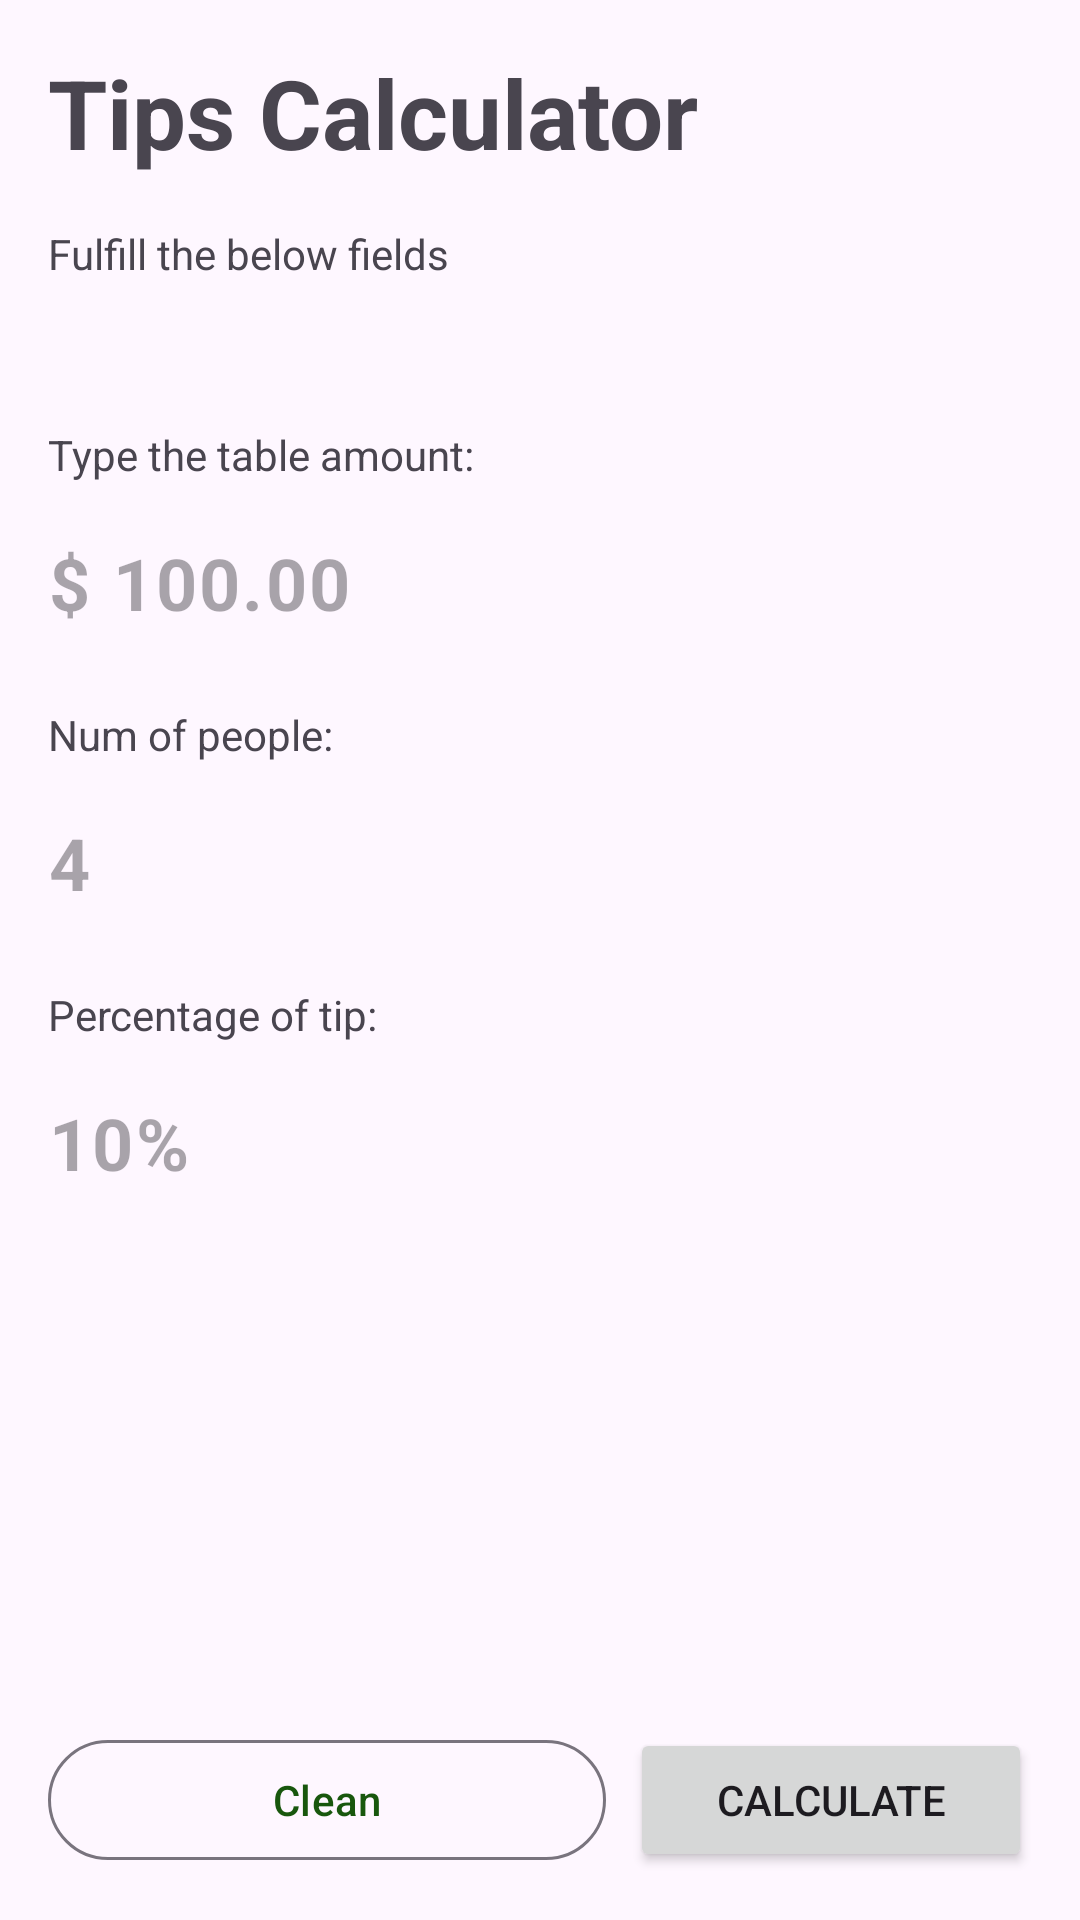

Produce the Android XML layout that renders to this screen, including the resource entries it uses.
<!-- AndroidManifest.xml: application theme Theme.App_Gorjeta -->
<!-- res/layout/activity_main.xml -->
<?xml version="1.0" encoding="utf-8"?>
<androidx.constraintlayout.widget.ConstraintLayout xmlns:android="http://schemas.android.com/apk/res/android"
    xmlns:app="http://schemas.android.com/apk/res-auto"
    xmlns:tools="http://schemas.android.com/tools"
    android:id="@+id/main"
    android:layout_width="match_parent"
    android:layout_height="match_parent"
    tools:context=".MainActivity">

    <TextView
        android:id="@+id/tv_title"
        style="@style/Title"
        android:layout_width="match_parent"
        android:layout_height="wrap_content"
        android:layout_margin="16dp"
        android:text="@string/app_name"
        app:layout_constraintEnd_toEndOf="parent"
        app:layout_constraintStart_toStartOf="parent"
        app:layout_constraintTop_toTopOf="parent" />

    <TextView
        android:id="@+id/tv_subtitle"
        android:layout_width="match_parent"
        android:layout_height="wrap_content"
        android:layout_margin="16dp"
        android:text="@string/main_subtitle"
        app:layout_constraintEnd_toEndOf="parent"
        app:layout_constraintStart_toStartOf="parent"
        app:layout_constraintTop_toBottomOf="@+id/tv_title" />

    <TextView
        android:id="@+id/tv_hint_total_table"
        android:layout_width="wrap_content"
        android:layout_height="wrap_content"
        android:layout_marginTop="48dp"
        android:text="@string/table_amount_label"
        app:layout_constraintStart_toStartOf="@+id/tv_subtitle"
        app:layout_constraintTop_toBottomOf="@+id/tv_subtitle" />

    <com.google.android.material.textfield.TextInputLayout
        android:id="@+id/til_total"
        android:layout_width="0dp"
        android:layout_height="wrap_content"
        app:boxStrokeWidth="0dp"
        app:boxStrokeWidthFocused="0dp"
        app:hintEnabled="false"
        app:layout_constraintEnd_toEndOf="@+id/tv_subtitle"
        app:layout_constraintStart_toStartOf="@+id/tv_hint_total_table"
        app:layout_constraintTop_toBottomOf="@+id/tv_hint_total_table">

        <com.google.android.material.textfield.TextInputEditText
            android:id="@+id/tie_total"
            android:layout_width="match_parent"
            android:layout_height="match_parent"
            android:hint="@string/table_amount_hint"
            android:inputType="numberDecimal"
            android:paddingStart="0dp"
            android:textSize="24sp"
            android:textStyle="bold" />

    </com.google.android.material.textfield.TextInputLayout>

    <TextView
        android:id="@+id/tv_hint_num_people"
        android:layout_width="wrap_content"
        android:layout_height="wrap_content"
        android:layout_marginTop="8dp"
        android:text="@string/num_people_label"
        app:layout_constraintStart_toStartOf="@+id/til_total"
        app:layout_constraintTop_toBottomOf="@+id/til_total" />


    <com.google.android.material.textfield.TextInputLayout
        android:id="@+id/til_num_people"
        android:layout_width="0dp"
        android:layout_height="wrap_content"
        app:boxStrokeWidth="0dp"
        app:boxStrokeWidthFocused="0dp"
        app:hintEnabled="false"
        app:layout_constraintEnd_toEndOf="@+id/tv_subtitle"
        app:layout_constraintStart_toStartOf="@+id/tv_hint_num_people"
        app:layout_constraintTop_toBottomOf="@+id/tv_hint_num_people">


        <com.google.android.material.textfield.TextInputEditText
            android:id="@+id/tie_num_people"
            android:layout_width="match_parent"
            android:layout_height="match_parent"
            android:hint="@string/num_of_people_hint"
            android:inputType="number"
            android:maxLength="2"
            android:paddingStart="0dp"
            android:textSize="24sp"
            android:textStyle="bold" />

    </com.google.android.material.textfield.TextInputLayout>

    <TextView
        android:id="@+id/tv_hint_percentage"
        android:layout_width="wrap_content"
        android:layout_height="wrap_content"
        android:layout_marginTop="8dp"
        android:text="@string/percentage_label"
        app:layout_constraintStart_toStartOf="@+id/til_num_people"
        app:layout_constraintTop_toBottomOf="@+id/til_num_people" />


    <com.google.android.material.textfield.TextInputLayout
        android:id="@+id/til_percentage"
        android:layout_width="0dp"
        android:layout_height="wrap_content"
        app:boxStrokeWidth="0dp"
        app:boxStrokeWidthFocused="0dp"
        app:hintEnabled="false"
        app:layout_constraintEnd_toEndOf="@+id/tv_subtitle"
        app:layout_constraintStart_toStartOf="@+id/tv_hint_percentage"
        app:layout_constraintTop_toBottomOf="@+id/tv_hint_percentage">


        <com.google.android.material.textfield.TextInputEditText
            android:id="@+id/tie_percentage"
            android:layout_width="match_parent"
            android:layout_height="match_parent"
            android:hint="@string/percentage_tip_hint"
            android:inputType="number"
            android:maxLength="3"
            android:paddingStart="0dp"
            android:textSize="24sp"
            android:textStyle="bold" />

    </com.google.android.material.textfield.TextInputLayout>


    <com.google.android.material.button.MaterialButton
        android:id="@+id/btn_clean"
        style="@style/Widget.Material3.Button.OutlinedButton"
        android:layout_width="0dp"
        android:layout_height="wrap_content"
        android:layout_marginStart="16dp"
        android:layout_marginEnd="4dp"
        android:layout_marginBottom="16dp"
        android:text="@string/clean"
        app:layout_constraintBottom_toBottomOf="parent"
        app:layout_constraintEnd_toStartOf="@+id/vertical_guideline"
        app:layout_constraintStart_toStartOf="parent" />

    <androidx.constraintlayout.widget.Guideline
        android:id="@+id/vertical_guideline"
        android:layout_width="wrap_content"
        android:layout_height="wrap_content"
        android:orientation="vertical"
        app:layout_constraintGuide_begin="206dp" />

    <Button
        android:id="@+id/btn_done"
        android:layout_width="0dp"
        android:layout_height="wrap_content"
        android:layout_marginStart="4dp"
        android:layout_marginEnd="16dp"
        android:layout_marginBottom="16dp"
        android:text="@string/calculate"
        app:layout_constraintBottom_toBottomOf="parent"
        app:layout_constraintEnd_toEndOf="parent"
        app:layout_constraintStart_toEndOf="@+id/vertical_guideline" />


</androidx.constraintlayout.widget.ConstraintLayout>
<!-- resources referenced by this layout -->
<resources>
  <string name="app_name">Tips Calculator</string>
  <string name="calculate">Calculate</string>
      /&gt;
  <string name="clean">Clean</string>
  <string name="main_subtitle">Fulfill the below fields</string>
  <string name="num_of_people_hint">4</string>
  <string name="num_people_label">Num of people:</string>
  <string name="percentage_label">Percentage of tip:</string>
  <string name="percentage_tip_hint">10%</string>
  <string name="table_amount_hint">$ 100.00</string>
  <string name="table_amount_label">Type the table amount:</string>
  <style name="Title" parent="Widget.AppCompat.TextView">
          <item name="android:textSize">32sp</item>
          <item name="android:textStyle">bold</item>
      </style>
  <style name="Theme.App_Gorjeta" parent="Base.Theme.App_Gorjeta" />
  <style name="Base.Theme.App_Gorjeta" parent="Theme.Material3.DayNight.NoActionBar">
          
          <item name="colorPrimary">@color/my_primary</item>
      </style>
  <color name="my_primary">#18570D</color>
</resources>
